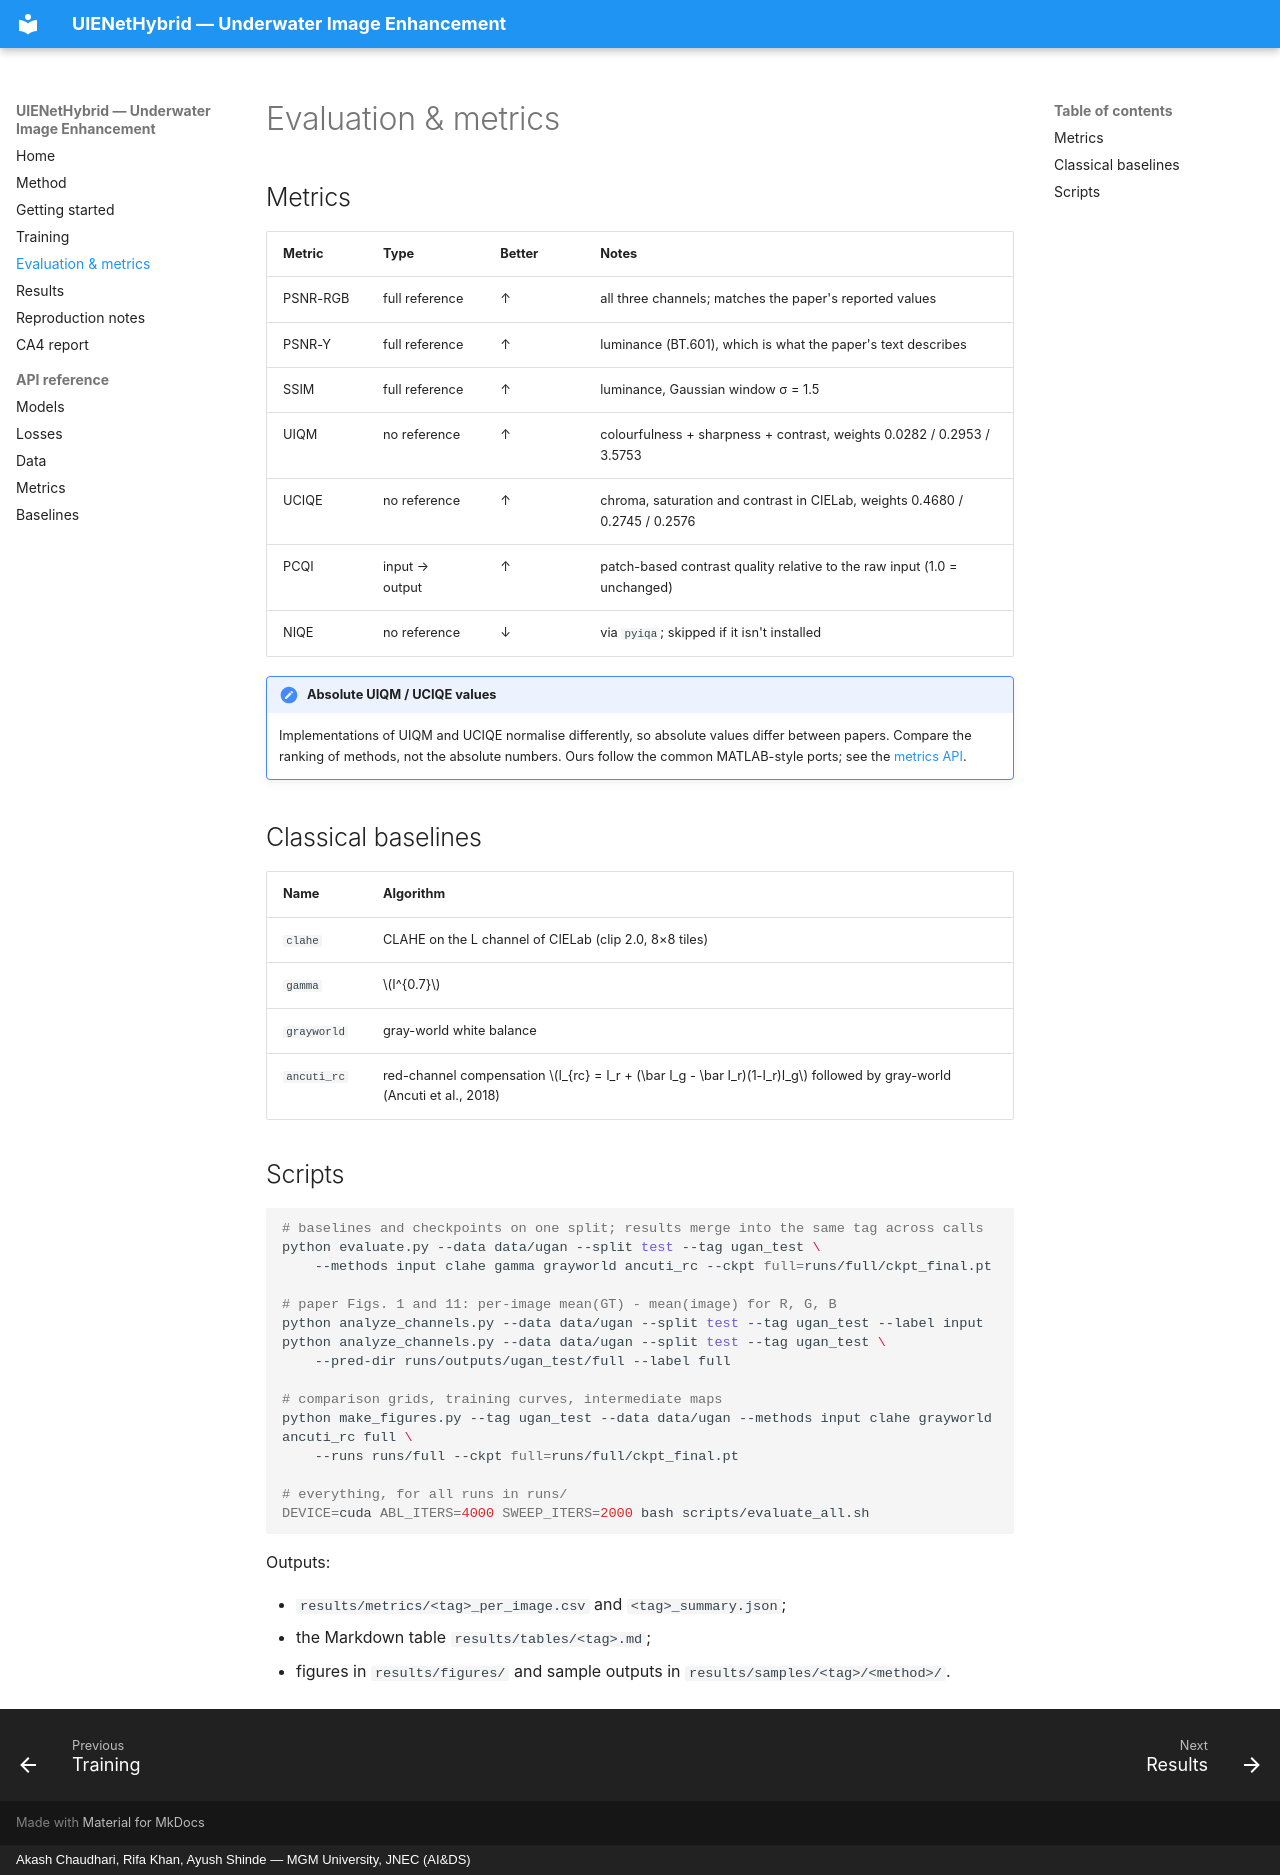

repository: akashch1013/Image-Enhancement-for-Underwater-Image · page: evaluation/index.html · generator: mkdocs · copyright: Akash Chaudhari, Rifa Khan, Ayush Shinde — MGM University, JNEC (AI&DS)

# Evaluation & metrics

## Metrics

| Metric | Type | Better | Notes |
|---|---|---|---|
| PSNR-RGB | full reference | ↑ | all three channels; matches the paper's reported values |
| PSNR-Y | full reference | ↑ | luminance (BT.601), which is what the paper's text describes |
| SSIM | full reference | ↑ | luminance, Gaussian window σ = 1.5 |
| UIQM | no reference | ↑ | colourfulness + sharpness + contrast, weights 0.0282 / 0.2953 / 3.5753 |
| UCIQE | no reference | ↑ | chroma, saturation and contrast in CIELab, weights 0.4680 / 0.2745 / 0.2576 |
| PCQI | input → output | ↑ | patch-based contrast quality relative to the raw input (1.0 = unchanged) |
| NIQE | no reference | ↓ | via `pyiqa`; skipped if it isn't installed |

!!! note "Absolute UIQM / UCIQE values"
    Implementations of UIQM and UCIQE normalise differently, so absolute values differ between
    papers. Compare the ranking of methods, not the absolute numbers. Ours follow the common
    MATLAB-style ports; see the [metrics API](api/metrics.md).

## Classical baselines

| Name | Algorithm |
|---|---|
| `clahe` | CLAHE on the L channel of CIELab (clip 2.0, 8×8 tiles) |
| `gamma` | \(I^{0.7}\) |
| `grayworld` | gray-world white balance |
| `ancuti_rc` | red-channel compensation \(I_{rc} = I_r + (\bar I_g - \bar I_r)(1-I_r)I_g\) followed by gray-world (Ancuti et al., 2018) |

## Scripts

```bash
# baselines and checkpoints on one split; results merge into the same tag across calls
python evaluate.py --data data/ugan --split test --tag ugan_test \
    --methods input clahe gamma grayworld ancuti_rc --ckpt full=runs/full/ckpt_final.pt

# paper Figs. 1 and 11: per-image mean(GT) - mean(image) for R, G, B
python analyze_channels.py --data data/ugan --split test --tag ugan_test --label input
python analyze_channels.py --data data/ugan --split test --tag ugan_test \
    --pred-dir runs/outputs/ugan_test/full --label full

# comparison grids, training curves, intermediate maps
python make_figures.py --tag ugan_test --data data/ugan --methods input clahe grayworld ancuti_rc full \
    --runs runs/full --ckpt full=runs/full/ckpt_final.pt

# everything, for all runs in runs/
DEVICE=cuda ABL_ITERS=4000 SWEEP_ITERS=2000 bash scripts/evaluate_all.sh
```

Outputs:

- `results/metrics/<tag>_per_image.csv` and `<tag>_summary.json`;
- the Markdown table `results/tables/<tag>.md`;
- figures in `results/figures/` and sample outputs in `results/samples/<tag>/<method>/`.
